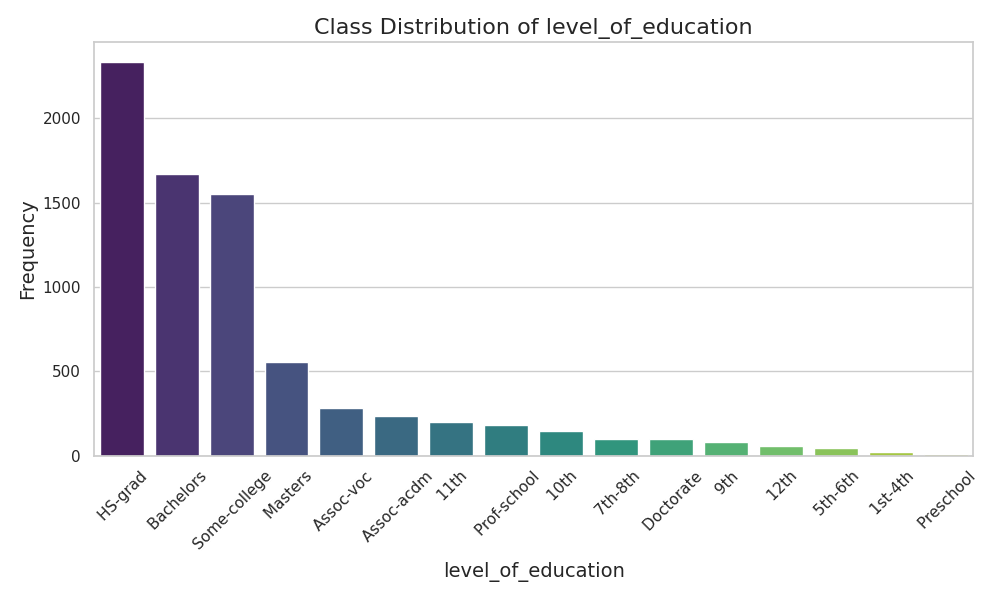

The file beside this chart, header and first rows:
level_of_education, Frequency, Proportion
HS-grad, 2335, 0.3089
Bachelors, 1669, 0.2208
Some-college, 1550, 0.2051
Masters, 555, 0.07343
Assoc-voc, 285, 0.03771
Assoc-acdm, 232, 0.0307
11th, 200, 0.02646
Prof-school, 184, 0.02435
10th, 146, 0.01932
7th-8th, 99, 0.0131
Doctorate, 96, 0.0127
9th, 78, 0.01032
12th, 55, 0.007277
5th-6th, 45, 0.005954
1st-4th, 22, 0.002911
Preschool, 7, 0.0009262
